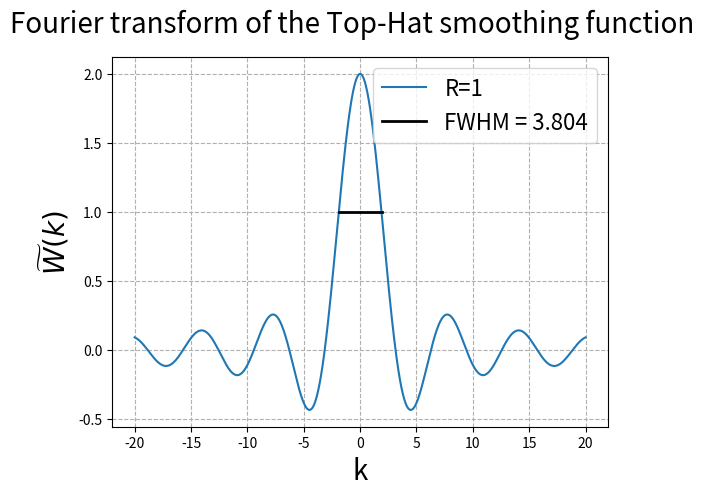

This chart was generated by the following Python code:
import numpy as np
import matplotlib.pyplot as plt

def W_k(k,R):
    eps = 1e-16
    value = np.where(abs(k) < eps, 2*R, 2*np.sin(k*R)/k)
    return value

def FWHM(W, k):
    #Only for symmetric functions
    half_max = np.max(W)/2
    kmax_idx = np.argmin( np.abs(W - half_max) )
    value = k[kmax_idx]
    width = abs(2*value)
    return value, width, half_max

n = 1000 #iterations, accuracy
k_vec = np.linspace(-20,20,n)
R = 1.

plt.figure()
R_range = 1 #Number of plots
for R in range(1,R_range+1):
    plt.subplot(R_range,1,R)
    W_vec = W_k(k_vec, R)
    plt.plot(k_vec,W_vec, label='R=%s' %R)

    plt.xlabel('k', size= 20)
    plt.ylabel(r'$\widetilde{W}\left(k\right)$', size=20)
    plt.grid(linestyle='--')

    FWHM_value = FWHM(W_vec,k_vec)
    print('Width is: %s' %FWHM_value[1])
    plt.plot([-FWHM_value[0], FWHM_value[0]], [FWHM_value[2], FWHM_value[2] ], 'k', label='FWHM = %.3f' %FWHM_value[1], linewidth=2)
    plt.legend(fontsize=16)

plt.suptitle('Fourier transform of the Top-Hat smoothing function', size=20)
plt.show()
